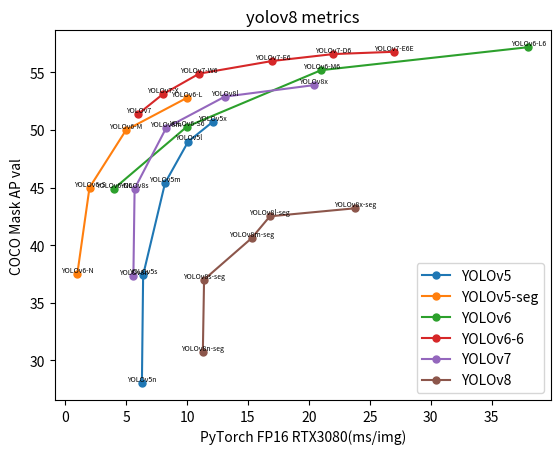

This chart was generated by the following Python code:
import matplotlib.pyplot as plt
import math


def plot_one_metrics():
    # 准备绘制数据
    x = ["Mon", "Tues", "Wed", "Thur", "Fri", "Sat", "Sun"]
    y = [20, 40, 35, 55, 42, 80, 50]
    # "g" 表示红色，marksize用来设置'D'菱形的大小
    plt.plot(x, y, "g", marker='D', markersize=5, label="周活")
    # 绘制坐标轴标签
    plt.xlabel("登录时间")
    plt.ylabel("用户活跃度")
    plt.title("C语言中文网活跃度")
    # 显示图例
    plt.legend(loc="lower right")
    # 调用 text()在图像上绘制注释文本
    # x1、y1表示文本所处坐标位置，ha参数控制水平对齐方式, va控制垂直对齐方式，str(y1)表示要绘制的文本
    for x1, y1 in zip(x, y):
        plt.text(x1, y1, str(y1), ha='center', va='bottom', fontsize=10)
    # 保存图片
    plt.savefig("1.jpg")
    plt.show()



def fps_to_ms(fps: int) -> int:
    '''
    Convert FPS to a millisecond interval.
    Args:
        fps: Input FPS as integer.
    Returns:
        Interval in milliseconds as integer number.
    '''
    return math.floor((1 / fps) * 1000)


def plot_mult_metrics():
    '''
        Draw Metrics plots
        Args:

        Returns:

        '''
    # yolov5
    x1_1 = [6.3, 6.4, 8.2, 10.1, 12.1]
    y1_1 = [28.0, 37.4, 45.4, 49.0, 50.7]
    l1_1 = ['YOLOv5n', 'YOLOv5s', 'YOLOv5m', 'YOLOv5l', 'YOLOv5x']

    ###############################################
    # yolov6
    # 1fps=0.3048 m/s
    x2_1 = [fps_to_ms(779), fps_to_ms(339), fps_to_ms(175), fps_to_ms(98)]
    y2_1 = [37.5, 45.0, 50.0, 52.8]
    l2_1 = ['YOLOv6-N', 'YOLOv6-S', 'YOLOv6-M', 'YOLOv6-L']

    x2_2 = [fps_to_ms(228), fps_to_ms(98), fps_to_ms(47), fps_to_ms(26)]
    y2_2 = [44.9, 50.3, 55.2, 57.2]
    l2_2 = ['YOLOv6-N6', 'YOLOv6-S6', 'YOLOv6-M6', 'YOLOv6-L6']
    ###############################################

    # yolov7
    x3 = [fps_to_ms(161), fps_to_ms(114), fps_to_ms(84), fps_to_ms(56), fps_to_ms(44), fps_to_ms(36)]
    y3 = [51.4, 53.1, 54.9, 56.0, 56.6, 56.8]
    l3 = ['YOLOv7', 'YOLOv7-X', 'YOLOv7-W6', 'YOLOv7-E6', 'YOLOv7-D6', 'YOLOv7-E6E']

    ###############################################
    # yolov8
    x4_1 = [5.6, 5.7, 8.3, 13.1, 20.4]
    y4_1 = [37.3, 44.9, 50.2, 52.9, 53.9]
    l4_1 = ['YOLOv8n', 'YOLOv8s', 'YOLOv8m', 'YOLOv8l', 'YOLOv8x']

    x4_2 = [11.3, 11.4, 15.3, 16.8, 23.8]
    y4_2 = [30.7, 37.0, 40.6, 42.5, 43.2]
    l4_2 = ['YOLOv8n-seg', 'YOLOv8s-seg', 'YOLOv8m-seg', 'YOLOv8l-seg', 'YOLOv8x-seg']

    ###############################################
    # plot
    # yolov5
    plt.plot(x1_1, y1_1, marker='.', markersize=10)

    # yolov6
    plt.plot(x2_1, y2_1, marker='.', markersize=10)
    plt.plot(x2_2, y2_2, marker='.', markersize=10)

    # yolov7
    plt.plot(x3, y3, marker='.', markersize=10)

    # yolov8
    plt.plot(x4_1, y4_1, marker='.', markersize=10)
    plt.plot(x4_2, y4_2, marker='.', markersize=10)

    plt.title("yolov8 metrics")
    plt.xlabel('PyTorch FP16 RTX3080(ms/img)')  # x轴标题
    plt.ylabel('COCO Mask AP val')  # y轴标题

    for fps, map, label in zip(x1_1, y1_1, l1_1):
        plt.text(fps, map, label, ha='center', va='bottom', fontsize=5)
    for fps, map, label in zip(x2_1, y2_1, l2_1):
        plt.text(fps, map, label, ha='center', va='bottom', fontsize=5)
    for fps, map, label in zip(x2_2, y2_2, l2_2):
        plt.text(fps, map, label, ha='center', va='bottom', fontsize=5)
    for fps, map, label in zip(x3, y3, l3):
        plt.text(fps, map, label, ha='center', va='bottom', fontsize=5)
    for fps, map, label in zip(x4_1, y4_1, l4_1):
        plt.text(fps, map, label, ha='center', va='bottom', fontsize=5)
    for fps, map, label in zip(x4_2, y4_2, l4_2):
        plt.text(fps, map, label, ha='center', va='bottom', fontsize=5)

    # legend
    plt.legend(['YOLOv5', 'YOLOv5-seg', 'YOLOv6', 'YOLOv6-6', 'YOLOv7', 'YOLOv8', 'YOLOv8-seg'], loc='lower right')

    # save
    plt.savefig("plot_metrics.jpg")
    # show
    plt.show()

if __name__ == '__main__':
    plot_mult_metrics()
